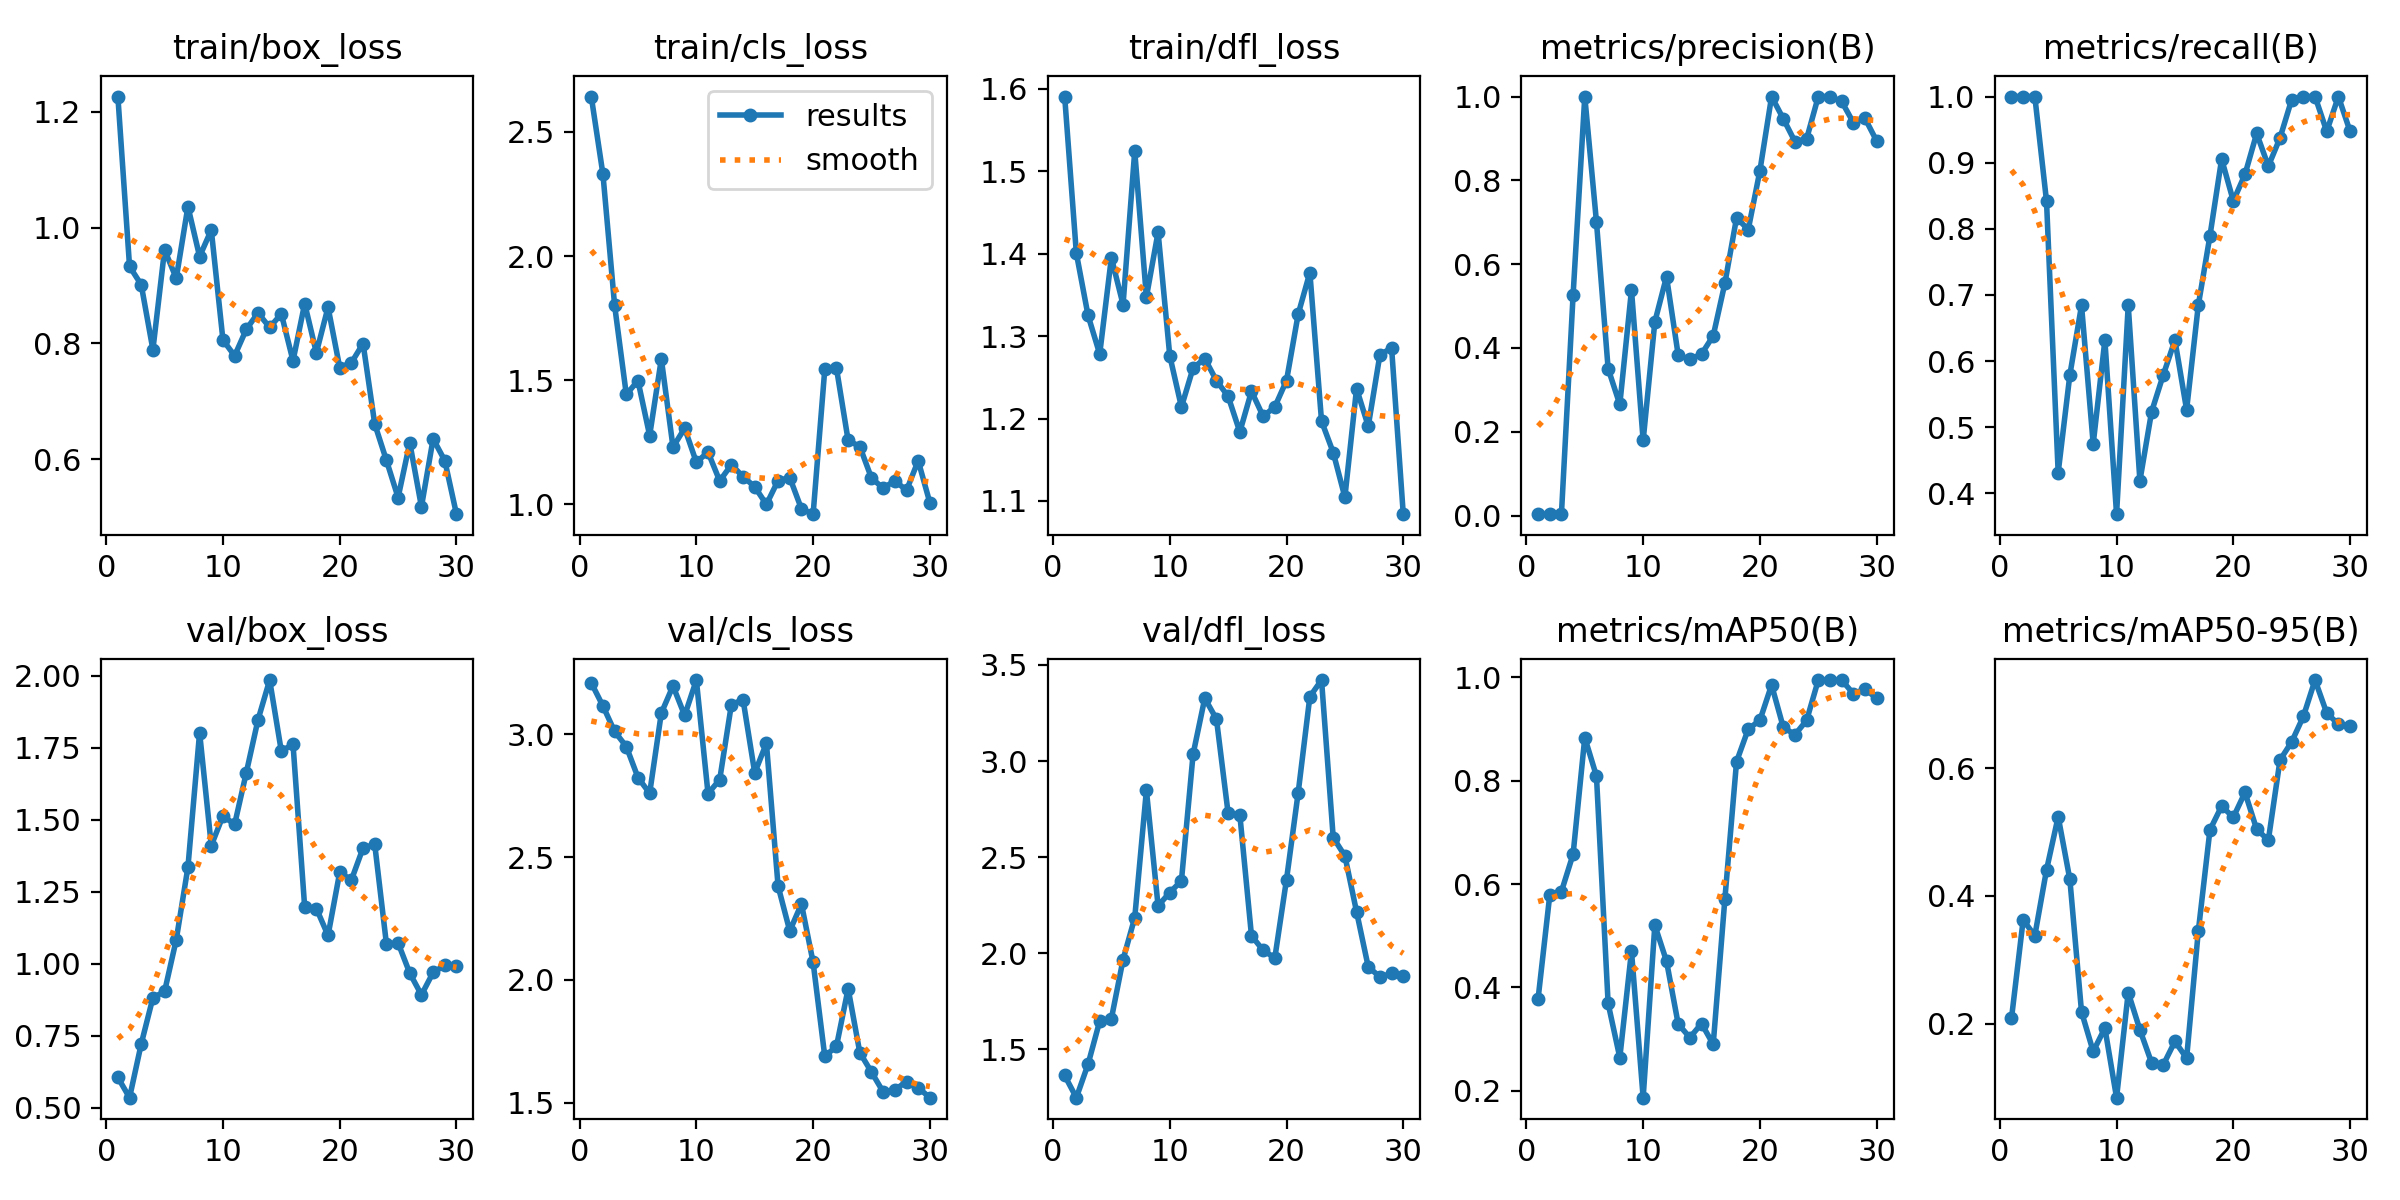

Values plotted in this chart, from the file beside it:
epoch, time, train/box_loss, train/cls_loss, train/dfl_loss, metrics/precision(B), metrics/recall(B), metrics/mAP50(B), metrics/mAP50-95(B), val/box_loss, val/cls_loss, val/dfl_loss, lr/pg0, lr/pg1, lr/pg2
1, 14.81, 1.226, 2.643, 1.591, 0.00333, 1, 0.3777, 0.2083, 0.6049, 3.208, 1.364, 8e-05, 8e-05, 8e-05
2, 31.46, 0.9328, 2.329, 1.401, 0.00333, 1, 0.5785, 0.3623, 0.5347, 3.114, 1.248, 0.0001741, 0.0001741, 0.0001741
3, 61.14, 0.9012, 1.801, 1.325, 0.00333, 1, 0.5856, 0.3379, 0.7213, 3.011, 1.422, 0.0002615, 0.0002615, 0.0002615
4, 95.31, 0.789, 1.442, 1.278, 0.5264, 0.8421, 0.6578, 0.4405, 0.8816, 2.949, 1.647, 0.0003424, 0.0003424, 0.0003424
5, 117.8, 0.9616, 1.498, 1.395, 1, 0.4312, 0.8836, 0.5239, 0.9035, 2.823, 1.659, 0.0004166, 0.0004166, 0.0004166
6, 29782, 0.9123, 1.276, 1.338, 0.7011, 0.5789, 0.8091, 0.4258, 1.083, 2.759, 1.967, 0.0004843, 0.0004843, 0.0004843
7, 29805, 1.036, 1.585, 1.525, 0.3507, 0.6842, 0.3689, 0.2187, 1.335, 3.086, 2.185, 0.0005454, 0.0005454, 0.0005454
8, 29864, 0.9498, 1.23, 1.347, 0.2651, 0.4747, 0.2641, 0.1567, 1.803, 3.196, 2.847, 0.0005998, 0.0005998, 0.0005998
9, 29920, 0.9958, 1.306, 1.426, 0.5381, 0.6316, 0.4701, 0.1934, 1.41, 3.076, 2.247, 0.0006477, 0.0006477, 0.0006477
10, 29976, 0.8056, 1.169, 1.276, 0.1792, 0.3684, 0.1865, 0.08449, 1.513, 3.22, 2.316, 0.0006889, 0.0006889, 0.0006889
11, 30032, 0.7784, 1.21, 1.214, 0.4623, 0.6842, 0.5203, 0.2488, 1.484, 2.758, 2.377, 0.0007236, 0.0007236, 0.0007236
12, 30054, 0.8241, 1.094, 1.261, 0.5701, 0.419, 0.4508, 0.1906, 1.663, 2.815, 3.036, 0.0007517, 0.0007517, 0.0007517
13, 30103, 0.8525, 1.159, 1.273, 0.3832, 0.5233, 0.3292, 0.1391, 1.847, 3.12, 3.327, 0.0007731, 0.0007731, 0.0007731
14, 30160, 0.8275, 1.111, 1.246, 0.3725, 0.5789, 0.3028, 0.1358, 1.985, 3.14, 3.218, 0.000788, 0.000788, 0.000788
15, 30216, 0.8508, 1.07, 1.227, 0.3855, 0.6316, 0.3299, 0.1726, 1.738, 2.842, 2.728, 0.0007962, 0.0007962, 0.0007962
16, 30271, 0.7698, 0.9988, 1.184, 0.4289, 0.5263, 0.2898, 0.1462, 1.763, 2.963, 2.721, 0.0007979, 0.0007979, 0.0007979
17, 30328, 0.8687, 1.095, 1.233, 0.5546, 0.6842, 0.5714, 0.3445, 1.196, 2.382, 2.091, 0.000793, 0.000793, 0.000793
18, 30372, 0.7836, 1.107, 1.203, 0.7105, 0.7895, 0.8371, 0.5033, 1.192, 2.199, 2.015, 0.0007814, 0.0007814, 0.0007814
19, 30393, 0.8624, 0.981, 1.214, 0.6825, 0.9054, 0.9, 0.5404, 1.098, 2.309, 1.976, 0.0007633, 0.0007633, 0.0007633
20, 30444, 0.7582, 0.9595, 1.246, 0.8231, 0.8421, 0.9172, 0.523, 1.317, 2.071, 2.383, 0.0007385, 0.0007385, 0.0007385
21, 30478, 0.7664, 1.544, 1.327, 1, 0.8822, 0.9855, 0.5617, 1.291, 1.689, 2.835, 0.00068, 0.00068, 0.00068
22, 30499, 0.7996, 1.548, 1.377, 0.9472, 0.9442, 0.9037, 0.5042, 1.402, 1.73, 3.335, 0.000614, 0.000614, 0.000614
23, 30520, 0.6606, 1.257, 1.197, 0.8925, 0.8947, 0.8891, 0.4872, 1.414, 1.964, 3.421, 0.000548, 0.000548, 0.000548
24, 30542, 0.5978, 1.232, 1.159, 0.899, 0.9375, 0.9169, 0.6125, 1.069, 1.704, 2.602, 0.000482, 0.000482, 0.000482
25, 30563, 0.5335, 1.105, 1.105, 1, 0.9954, 0.995, 0.6409, 1.072, 1.625, 2.506, 0.000416, 0.000416, 0.000416
26, 30585, 0.6283, 1.064, 1.236, 0.9999, 1, 0.995, 0.6806, 0.9671, 1.545, 2.216, 0.00035, 0.00035, 0.00035
27, 30607, 0.5175, 1.094, 1.191, 0.9884, 1, 0.995, 0.7376, 0.8916, 1.553, 1.929, 0.000284, 0.000284, 0.000284
28, 30645, 0.6349, 1.056, 1.277, 0.938, 0.9474, 0.9687, 0.686, 0.9696, 1.586, 1.877, 0.000218, 0.000218, 0.000218
29, 30680, 0.5973, 1.175, 1.286, 0.948, 1, 0.977, 0.6685, 0.9946, 1.562, 1.894, 0.000152, 0.000152, 0.000152
30, 30723, 0.5048, 1.006, 1.084, 0.8938, 0.9474, 0.96, 0.6663, 0.9935, 1.521, 1.879, 8.6e-05, 8.6e-05, 8.6e-05
